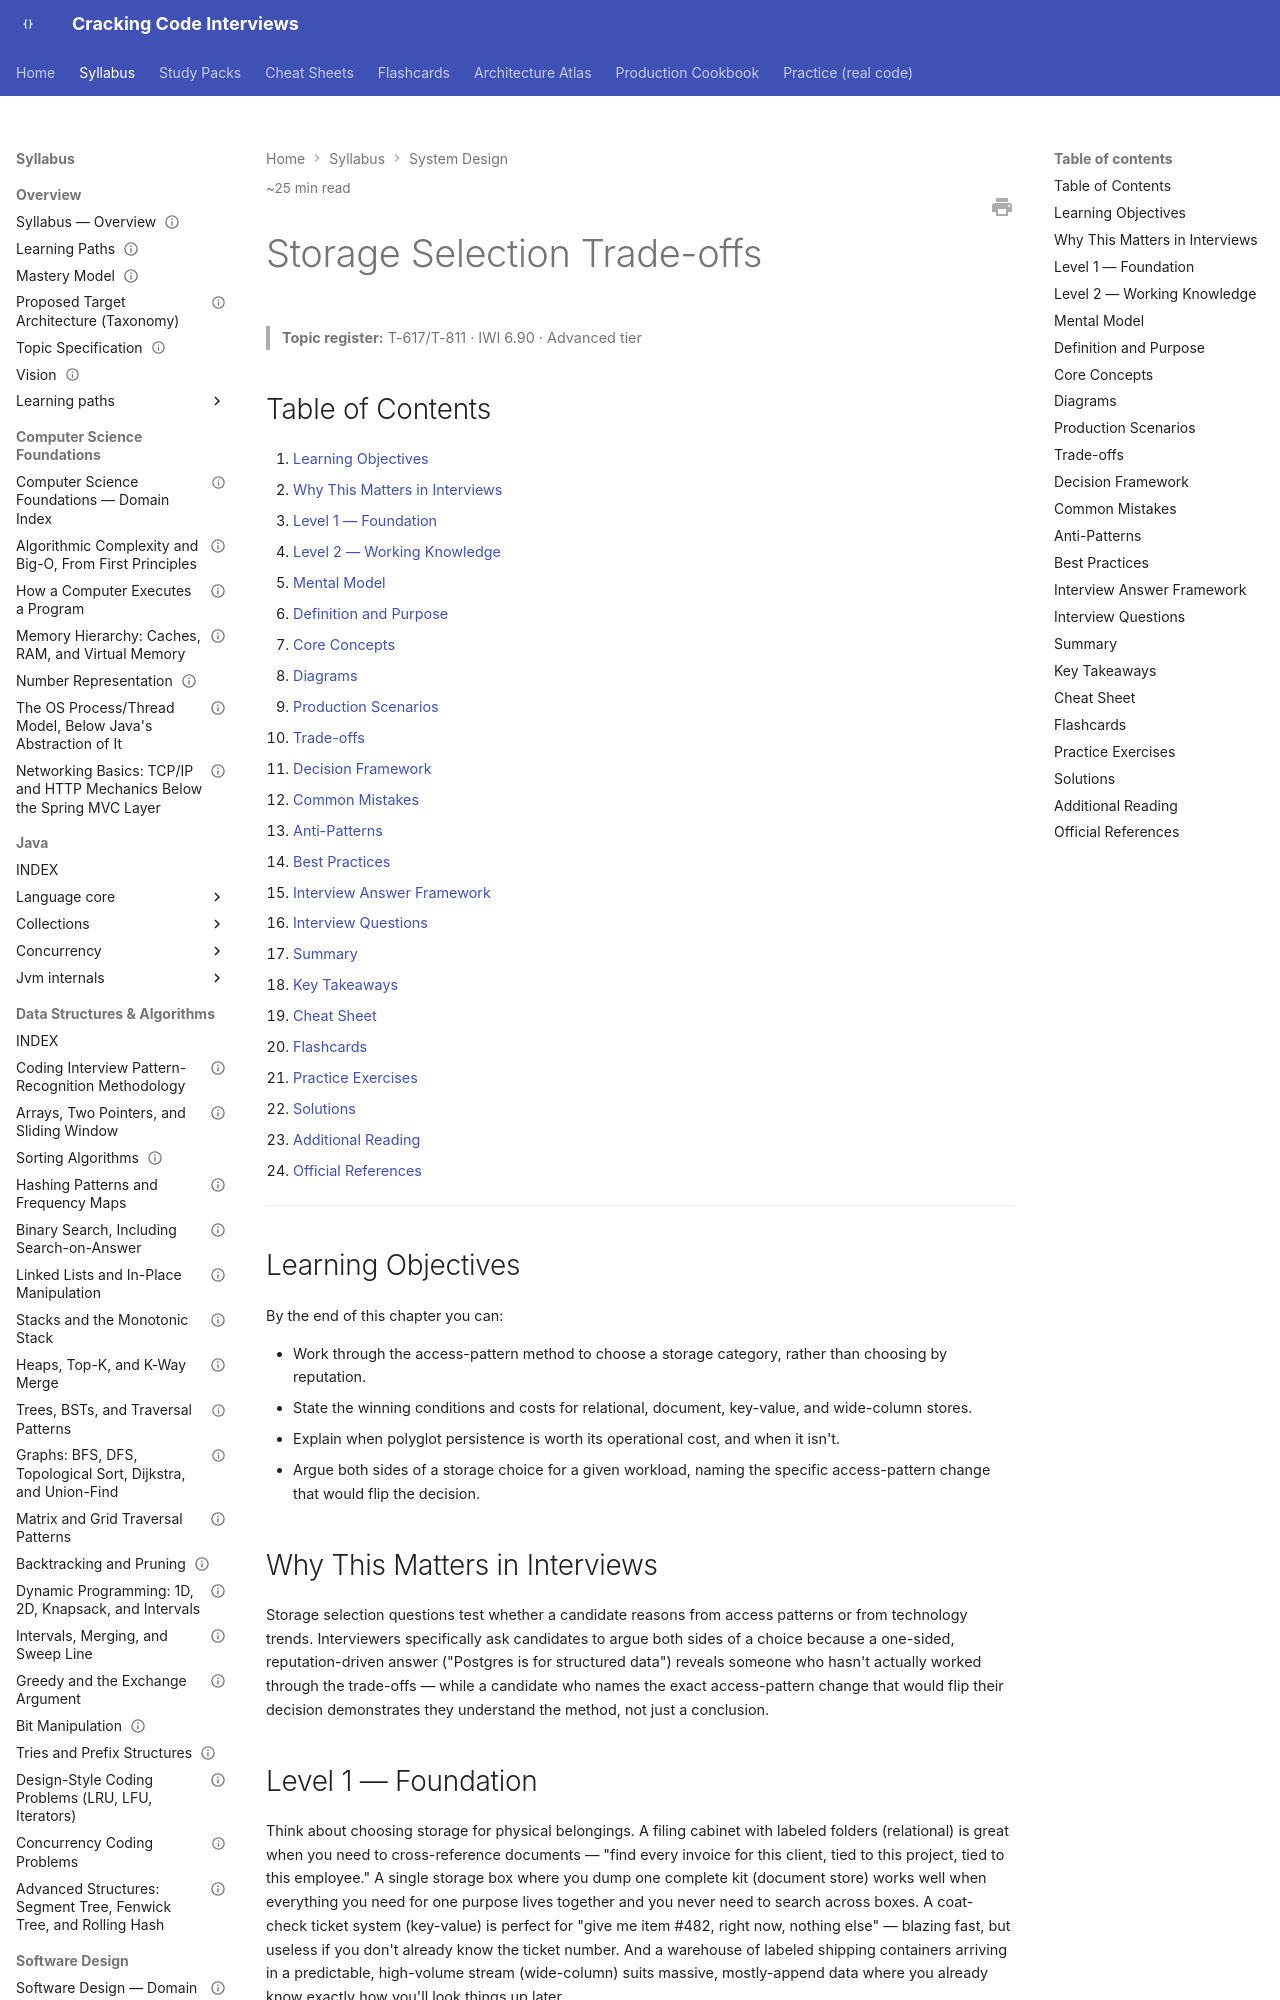

repository: JuanMelendres/cracking-code-interviews · page: syllabus/11-system-design/storage-selection-tradeoffs/index.html · generator: mkdocs

---
title: "Storage Selection Trade-offs"
slug: storage-selection-tradeoffs
document_type: handbook-chapter
domain: 11-system-design
status: canonical
version: 1.0
last_updated: 2026-09-04
source_history:
  - handbook/system-design/storage-selection-tradeoffs.md
topic_id: T-617/T-811
mastery_levels_covered:
  - L1
  - L2
  - L3
  - L4
difficulty:
  - intermediate
  - advanced
target_levels:
  - senior
  - staff
estimated_reading_minutes: 25
prerequisites: []
related:
  - ../10-distributed-systems/data-partitioning-and-consistent-hashing.md
  - ../06-databases/data-modelling-and-explicit-join-tables.md
  - search-and-indexing-systems.md
  - ../../study-packs/week-02/04-storage-selection-tradeoffs.md
official_references: []
---

# Storage Selection Trade-offs

> **Topic register:** T-617/T-811 · IWI 6.90 · Advanced tier

## Table of Contents

1. [Learning Objectives](#learning-objectives)
2. [Why This Matters in Interviews](#why-this-matters-in-interviews)
3. [Level 1 — Foundation](#level-1-foundation)
4. [Level 2 — Working Knowledge](#level-2-working-knowledge)
5. [Mental Model](#mental-model)
6. [Definition and Purpose](#definition-and-purpose)
7. [Core Concepts](#core-concepts)
8. [Diagrams](#diagrams)
9. [Production Scenarios](#production-scenarios)
10. [Trade-offs](#trade-offs)
11. [Decision Framework](#decision-framework)
12. [Common Mistakes](#common-mistakes)
13. [Anti-Patterns](#anti-patterns)
14. [Best Practices](#best-practices)
15. [Interview Answer Framework](#interview-answer-framework)
16. [Interview Questions](#interview-questions)
17. [Summary](#summary)
18. [Key Takeaways](#key-takeaways)
19. [Cheat Sheet](#cheat-sheet)
20. [Flashcards](#flashcards)
21. [Practice Exercises](#practice-exercises)
22. [Solutions](#solutions)
23. [Additional Reading](#additional-reading)
24. [Official References](#official-references)

---

## Learning Objectives

By the end of this chapter you can:

- Work through the access-pattern method to choose a storage category, rather than choosing by reputation.
- State the winning conditions and costs for relational, document, key-value, and wide-column stores.
- Explain when polyglot persistence is worth its operational cost, and when it isn't.
- Argue both sides of a storage choice for a given workload, naming the specific access-pattern change that would flip the decision.

## Why This Matters in Interviews

Storage selection questions test whether a candidate reasons from access patterns or from technology trends. Interviewers specifically ask candidates to argue both sides of a choice because a one-sided, reputation-driven answer ("Postgres is for structured data") reveals someone who hasn't actually worked through the trade-offs — while a candidate who names the exact access-pattern change that would flip their decision demonstrates they understand the method, not just a conclusion.

## Level 1 — Foundation

Think about choosing storage for physical belongings. A filing cabinet with labeled folders (relational) is great when you need to cross-reference documents — "find every invoice for this client, tied to this project, tied to this employee." A single storage box where you dump one complete kit (document store) works well when everything you need for one purpose lives together and you never need to search across boxes. A coat-check ticket system (key-value) is perfect for "give me item #482, right now, nothing else" — blazing fast, but useless if you don't already know the ticket number. And a warehouse of labeled shipping containers arriving in a predictable, high-volume stream (wide-column) suits massive, mostly-append data where you already know exactly how you'll look things up later.

The mistake most people make is picking the storage system first because it's trendy or familiar, then forcing their actual need to fit it — like buying a filing cabinet because "that's what offices use" before checking whether you even need to cross-reference anything.
